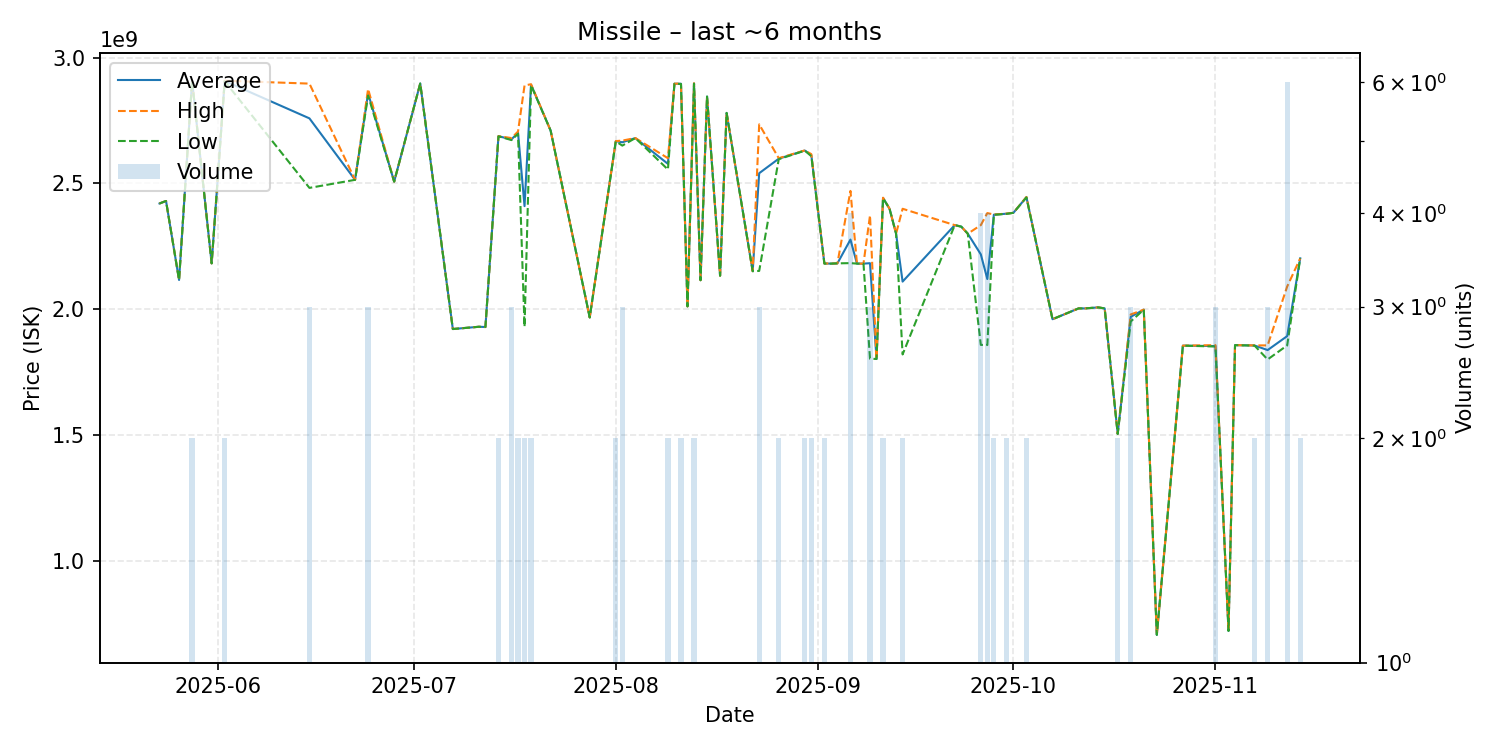

Source data for this figure (header and first rows):
date, average, highest, lowest, order_count, volume
2025-05-23, 2420000000, 2420000000, 2420000000, 1, 1
2025-05-24, 2430000000, 2430000000, 2430000000, 1, 1
2025-05-26, 2116000000, 2116000000, 2116000000, 1, 1
2025-05-28, 2907500000, 2908000000, 2907000000, 2, 2
2025-05-31, 2182000000, 2182000000, 2182000000, 1, 1
2025-06-02, 2907000000, 2908000000, 2906000000, 2, 2
2025-06-15, 2758333333, 2896500000, 2482000000, 3, 3
2025-06-22, 2514000000, 2514000000, 2514000000, 1, 1
2025-06-24, 2857666667, 2875000000, 2849000000, 3, 3
2025-06-28, 2507000000, 2507000000, 2507000000, 1, 1
2025-07-02, 2897000000, 2897000000, 2897000000, 1, 1
2025-07-07, 1921000000, 1921000000, 1921000000, 1, 1
2025-07-11, 1930000000, 1930000000, 1930000000, 1, 1
2025-07-12, 1929000000, 1929000000, 1929000000, 1, 1
2025-07-14, 2687500000, 2688000000, 2687000000, 2, 2
2025-07-16, 2674666667, 2680000000, 2672000000, 3, 3
2025-07-17, 2701500000, 2706000000, 2697000000, 2, 2
2025-07-18, 2409500000, 2889000000, 1930000000, 2, 2
2025-07-19, 2892000000, 2894000000, 2890000000, 2, 2
2025-07-22, 2710000000, 2710000000, 2710000000, 1, 1
2025-07-28, 1967000000, 1967000000, 1967000000, 1, 1
2025-08-01, 2667500000, 2668000000, 2667000000, 2, 2
2025-08-02, 2663333333, 2670000000, 2650000000, 2, 3
2025-08-04, 2680000000, 2680000000, 2680000000, 1, 1
2025-08-09, 2577500000, 2600000000, 2555000000, 2, 2
2025-08-10, 2896000000, 2896000000, 2896000000, 1, 1
2025-08-11, 2896000000, 2897000000, 2895000000, 2, 2
2025-08-12, 2011000000, 2011000000, 2011000000, 1, 1
2025-08-13, 2897000000, 2898000000, 2896000000, 2, 2
2025-08-14, 2115000000, 2115000000, 2115000000, 1, 1
2025-08-15, 2845000000, 2845000000, 2845000000, 1, 1
2025-08-17, 2133000000, 2133000000, 2133000000, 1, 1
2025-08-18, 2780000000, 2780000000, 2780000000, 1, 1
2025-08-22, 2151000000, 2151000000, 2151000000, 1, 1
2025-08-23, 2540333333, 2734500000, 2152000000, 3, 3
2025-08-26, 2598000000, 2600000000, 2596000000, 2, 2
2025-08-30, 2630500000, 2631000000, 2630000000, 2, 2
2025-08-31, 2612000000, 2616000000, 2608000000, 2, 2
2025-09-02, 2181500000, 2182000000, 2181000000, 2, 2
2025-09-03, 2181000000, 2181000000, 2181000000, 1, 1
2025-09-04, 2182000000, 2182000000, 2182000000, 1, 1
2025-09-06, 2276500000, 2470000000, 2183000000, 4, 4
2025-09-07, 2181000000, 2181000000, 2181000000, 1, 1
2025-09-08, 2181000000, 2181000000, 2181000000, 1, 1
2025-09-09, 2182666667, 2372500000, 1803000000, 3, 3
2025-09-10, 1802000000, 1802000000, 1802000000, 1, 1
2025-09-11, 2442000000, 2443000000, 2441000000, 2, 2
2025-09-12, 2399000000, 2399000000, 2399000000, 1, 1
2025-09-13, 2300000000, 2300000000, 2300000000, 1, 1
2025-09-14, 2109500000, 2399000000, 1820000000, 2, 2
2025-09-22, 2334000000, 2334000000, 2334000000, 1, 1
2025-09-23, 2328000000, 2328000000, 2328000000, 1, 1
2025-09-24, 2300000000, 2300000000, 2300000000, 1, 1
2025-09-26, 2217750000, 2334000000, 1858000000, 4, 4
2025-09-27, 2119750000, 2382000000, 1857500000, 4, 4
2025-09-28, 2375500000, 2376000000, 2375000000, 2, 2
2025-09-30, 2379500000, 2380000000, 2379000000, 2, 2
2025-10-01, 2383000000, 2383000000, 2383000000, 1, 1
2025-10-03, 2445000000, 2446000000, 2444000000, 2, 2
2025-10-07, 1960000000, 1960000000, 1960000000, 1, 1
... 16 more rows
